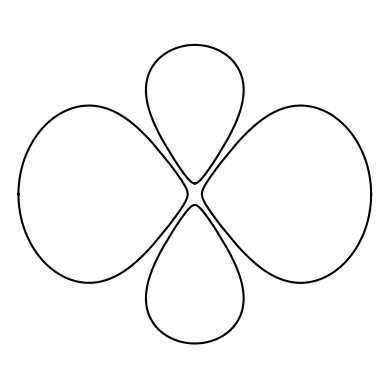

Recreate this plot in Python.
# -*- coding: utf-8 -*-
"""
Created on Wed Dec 30 16:06:40 2020

[redacted]
"""


import numpy as np
import matplotlib.pyplot as plt
from functools import partial
import scipy.optimize as opt


def RDF(r, theta=0.0, psi=0.0):
    """
    Callable for the defining equation of the wavefunction contour (for positive wavefunction
    values).

    Parameters
    ----------
    r : float
        DESCRIPTION.
    theta : float, optional
        DESCRIPTION. The default is 0.0.
    psi : float, optional
        DESCRIPTION. The default is 0.0.

    Returns
    -------
    f : float
        The RHS of the wavefunction contour equation. f=0 defines the contour of the wavefunction
        at value 'phi'.

    """
    if (3*(np.cos(theta))**2 - 1)/psi < 0:
        print("Error in RDF, log got negative argument")
    f = 2*np.log(r) - r/3 + np.log((3*(np.cos(theta))**2 - 1)/psi)
    return f

def RDF2(r, theta=0.0, psi=0.0):
    """
    Callable for the defining equation of the wavefunction contour (for negative wavefunction
    values).

    Parameters
    ----------
    r : float
        DESCRIPTION.
    theta : float, optional
        DESCRIPTION. The default is 0.0.
    psi : float, optional
        DESCRIPTION. The default is 0.0.

    Returns
    -------
    f : float
        The RHS of the wavefunction contour equation. f=0 defines the contour of the wavefunction
        at value 'phi'.

    """
    if (1 - 3*np.cos(theta)**2)/psi < 0:
        print("Error in RDF2, log got negative argument")
    ## Note difference in argument of 2nd log compared to RDF ##
    f = 2*np.log(r) - r/3 + np.log((1 - 3*(np.cos(theta))**2)/psi)
    return f

def deriv(r, theta=0.0):
    """
    The derivative of the wavefunction contour w.r.t. 'r'. This the same for positive and negative
    contours.

    Parameters
    ----------
    r : float
        DESCRIPTION.
    theta : float, optional
        DESCRIPTION. The default is 0.0.

    Returns
    -------
    df : float
        DESCRIPTION.

    """
    df = 2/r - 1/3
    return df

## contour is the (un-normalised) value of the wavefunction at which to plot
## (sqrt of probability denisty).
contour = 1 
## t_star is the theta beyond which f(r, theta, phi) is insoluble. ##
t_star = np.arccos(np.sqrt((1 + contour*(np.e/6)**2)/3))
t_2star = np.arccos(np.sqrt((1 - contour*(np.e/6)**2)/3))
#print("theta_star = ", t_star)
t_1 = np.linspace(0, t_star, 200)[:-1] ## Nominally 200 points per half-lobe of the wavefunction.
t_1 = np.hstack((t_1, t_1[::-1]))
t_2 = np.linspace(t_2star, np.pi/2, 200)[1:]
t_2 = np.hstack((t_2[::-1], t_2))

## Meat of the program: populates the arrays 'r' of the radial values of the wavefunction contours.
r_1 = np.zeros_like(t_1)
for i in range(t_1.size//2):
#    print(t_1[i])
    r_1[i] = opt.fsolve(partial(RDF, theta=t_1[i], psi=contour) , x0=7, 
                      fprime=partial(deriv, theta=t_1[i]))
    r_1[-i-1] = opt.fsolve(partial(RDF, theta=t_1[i], psi=contour) , x0=0.1, 
                      fprime=partial(deriv, theta=t_1[i]))
r_2 = np.zeros_like(t_2)
for i in range(t_2.size//2):
#    print(t_2[i])
    r_2[i] = opt.fsolve(partial(RDF2, theta=t_2[i], psi=contour) , x0=0.1, 
                      fprime=partial(deriv, theta=t_2[i]))
    r_2[-i-1] = opt.fsolve(partial(RDF2, theta=t_2[i], psi=contour) , x0=7, 
                      fprime=partial(deriv, theta=t_2[i]))

## Matplotlib stuff ##
fig = plt.figure()
ax = fig.add_subplot(111, projection='polar', frame_on=False)
## Removes grid and axes of plot ##
ax.grid(False)
ax.set_xticklabels([])
ax.set_yticklabels([])

## Root-finding only finds wavefunction contour in the positive quadrant. Rest follows by symmetry.
for n in range(2):
    ax.plot(np.hstack((t_1, -t_1)) + n*np.pi, np.hstack((r_1, r_1[::-1])), 'k-')
    ax.plot(np.hstack((t_2, np.pi - t_2)) + n*np.pi, np.hstack((r_2, r_2[::-1])), 'k-')

## Delete hash to save the image ##
#plt.savefig("C:\\Users\\<user>\\pictures\\3d_orbital.svg", dpi=300)
